Image classification data set "data" (magahisca/dfruitdisease on GitHub). Class labels (4): anthracnose, cactus virus X, healthy, stem canker.

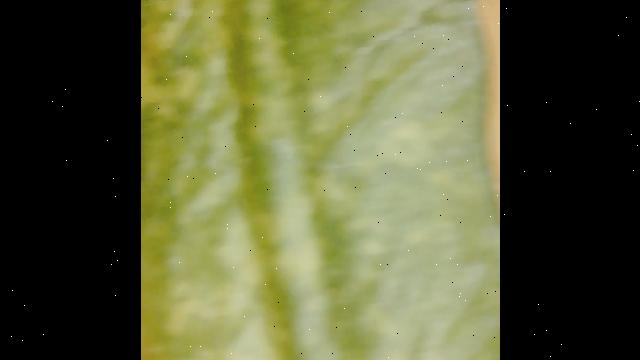
Label: cactus virus X

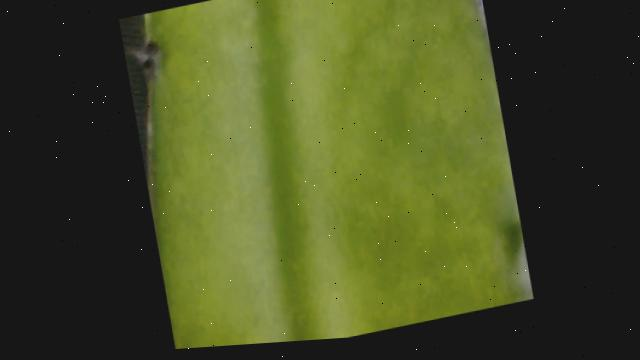
Label: healthy

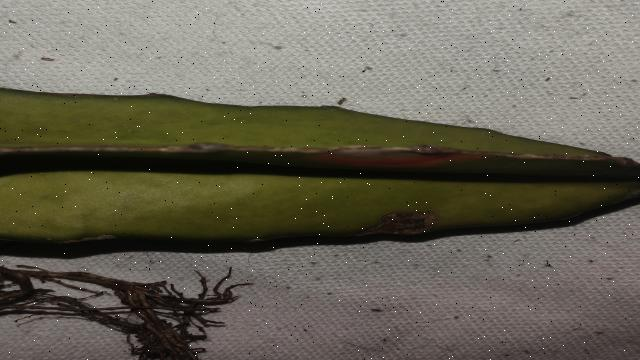
Label: anthracnose

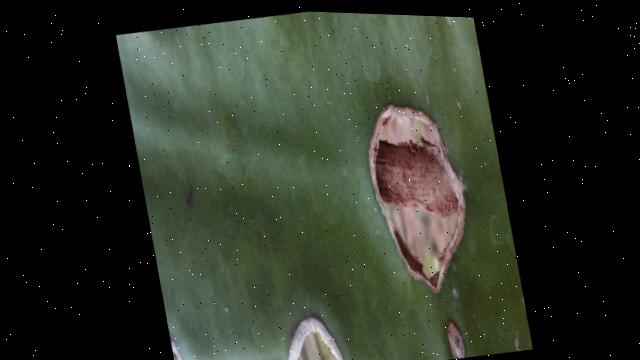
Label: stem canker

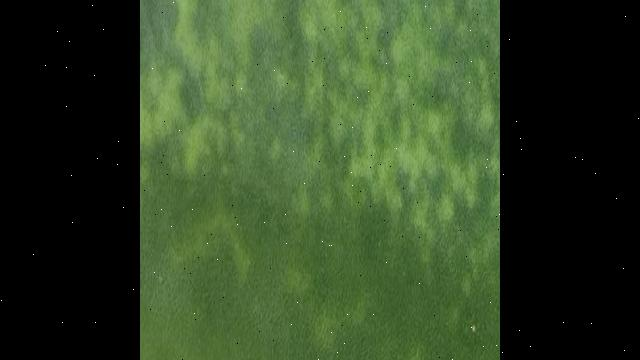
Label: cactus virus X

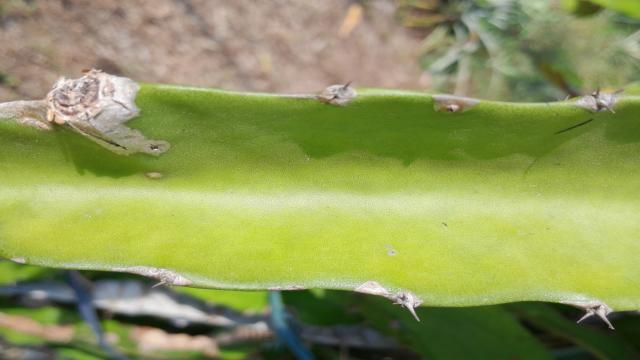
Label: healthy
